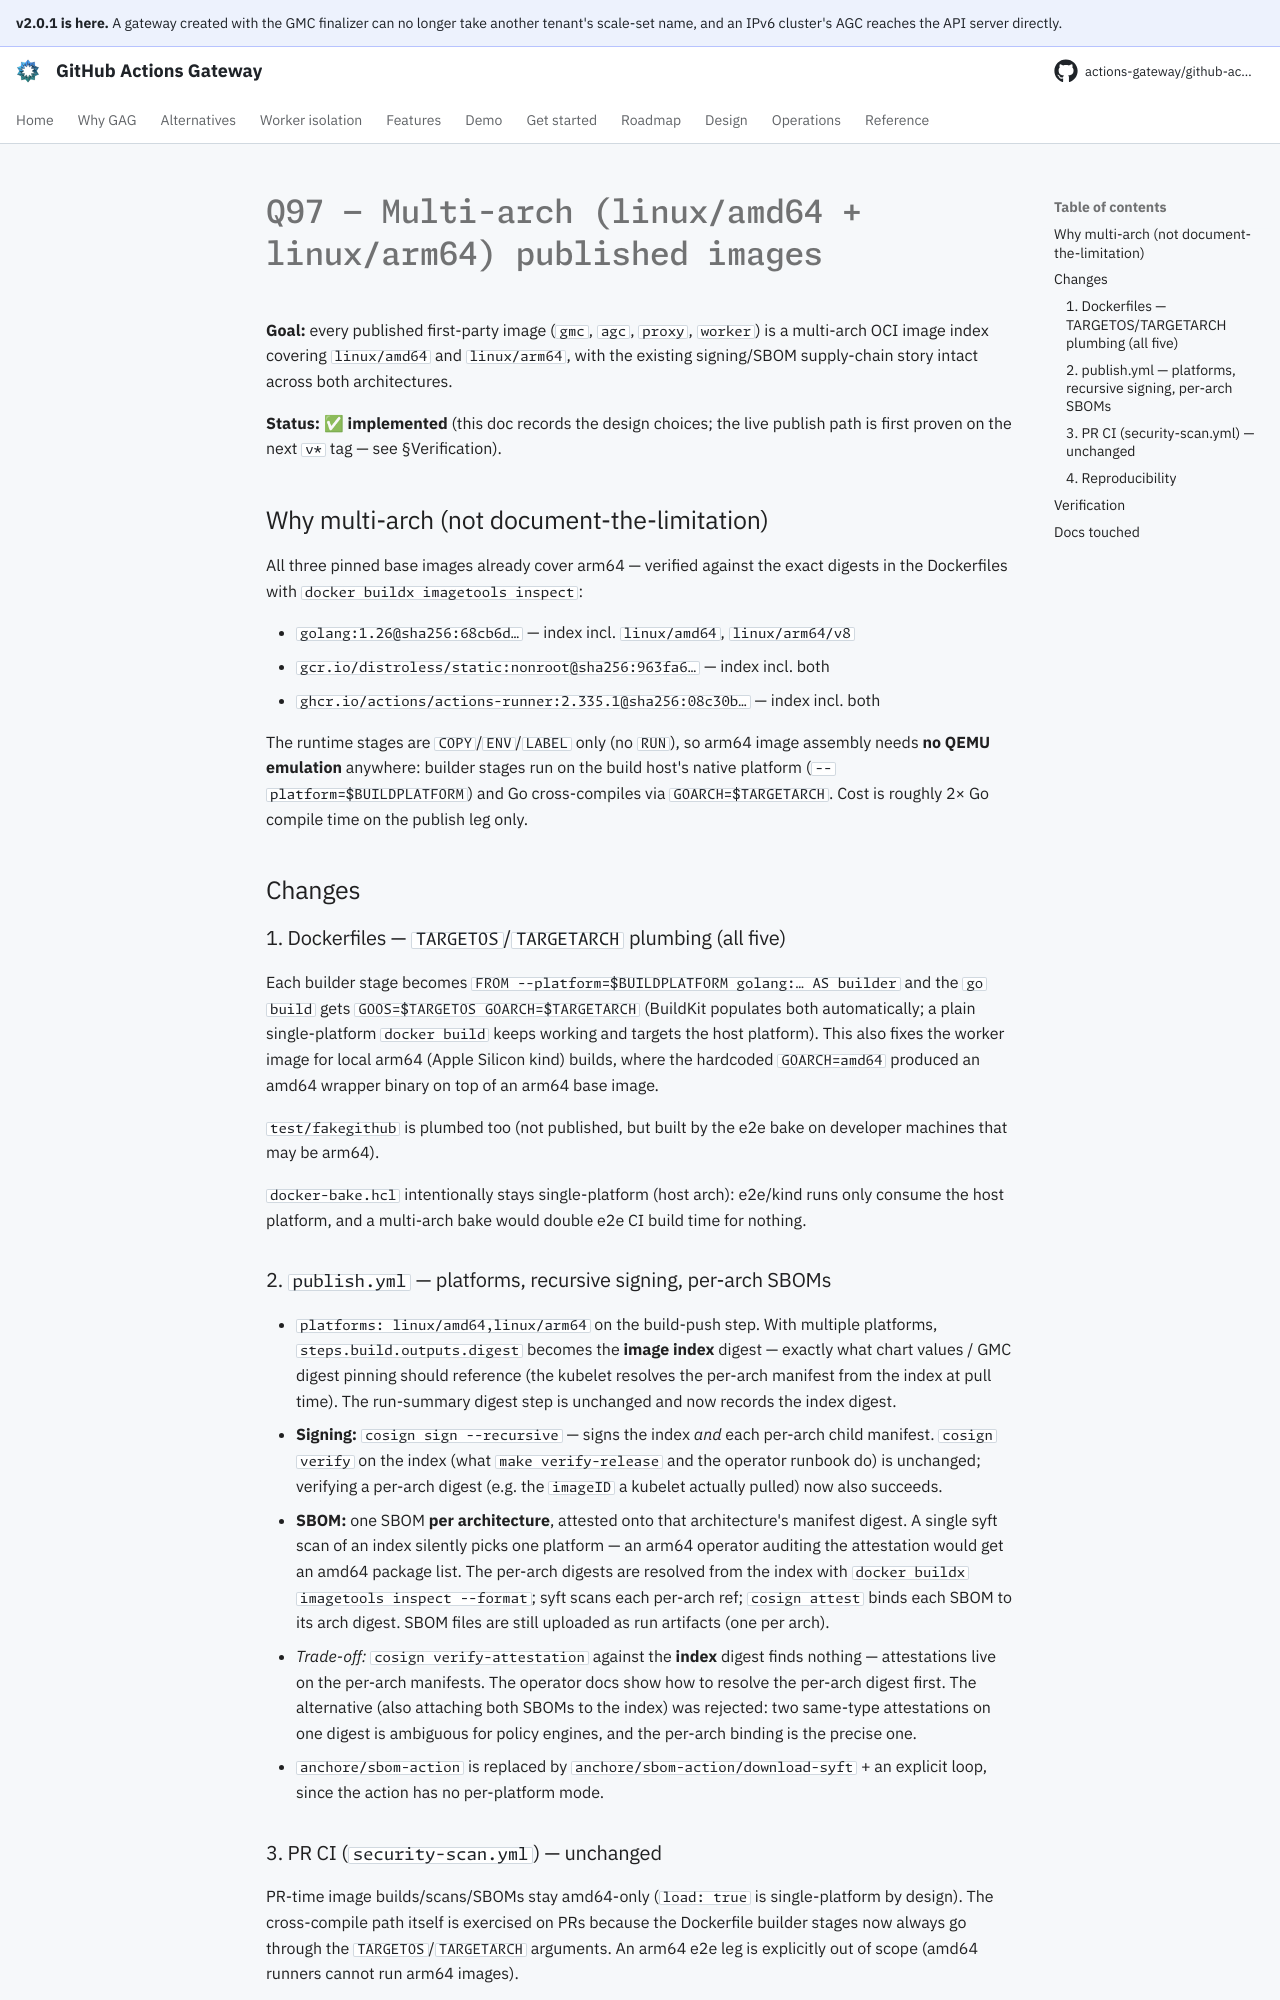

repository: actions-gateway/github-actions-gateway · page: dev/plan/archive/q97-multiarch-images/index.html · generator: mkdocs

# Q97 — Multi-arch (linux/amd64 + linux/arm64) published images

**Goal:** every published first-party image (`gmc`, `agc`, `proxy`, `worker`) is a multi-arch OCI image index covering `linux/amd64` and `linux/arm64`, with the existing signing/SBOM supply-chain story intact across both architectures.

**Status: ✅ implemented** (this doc records the design choices; the live publish path is first proven on the next `v*` tag — see §Verification).

## Why multi-arch (not document-the-limitation)

All three pinned base images already cover arm64 — verified against the exact digests in the Dockerfiles with `docker buildx imagetools inspect`:

- `golang:1.26@sha256:68cb6d…` — index incl.
  `linux/amd64`, `linux/arm64/v8`
- `gcr.io/distroless/static:nonroot@sha256:963fa6…` — index incl. both
- `ghcr.io/actions/actions-runner:2.335.1@sha256:08c30b…` — index incl. both

The runtime stages are `COPY`/`ENV`/`LABEL` only (no `RUN`), so arm64 image assembly needs **no QEMU emulation** anywhere: builder stages run on the build host's native platform (`--platform=$BUILDPLATFORM`) and Go cross-compiles via `GOARCH=$TARGETARCH`.
Cost is roughly 2× Go compile time on the publish leg only.

## Changes

### 1. Dockerfiles — `TARGETOS`/`TARGETARCH` plumbing (all five)

Each builder stage becomes `FROM --platform=$BUILDPLATFORM golang:… AS builder` and the `go build` gets `GOOS=$TARGETOS GOARCH=$TARGETARCH` (BuildKit populates both automatically; a plain single-platform `docker build` keeps working and targets the host platform).
This also fixes the worker image for local arm64 (Apple Silicon kind) builds, where the hardcoded `GOARCH=amd64` produced an amd64 wrapper binary on top of an arm64 base image.

`test/fakegithub` is plumbed too (not published, but built by the e2e bake on developer machines that may be arm64).

`docker-bake.hcl` intentionally stays single-platform (host arch): e2e/kind runs only consume the host platform, and a multi-arch bake would double e2e CI build time for nothing.

### 2. `publish.yml` — platforms, recursive signing, per-arch SBOMs

- `platforms: linux/amd64,linux/arm64` on the build-push step.
  With multiple platforms, `steps.build.outputs.digest` becomes the **image index** digest — exactly what chart values / GMC digest pinning should reference (the kubelet resolves the per-arch manifest from the index at pull time).
  The run-summary digest step is unchanged and now records the index digest.
- **Signing:** `cosign sign --recursive` — signs the index *and* each per-arch child manifest.
  `cosign verify` on the index (what `make verify-release` and the operator runbook do) is unchanged; verifying a per-arch digest (e.g. the `imageID` a kubelet actually pulled) now also succeeds.
- **SBOM:** one SBOM **per architecture**, attested onto that architecture's manifest digest.
  A single syft scan of an index silently picks one platform — an arm64 operator auditing the attestation would get an amd64 package list.
  The per-arch digests are resolved from the index with `docker buildx imagetools inspect --format`; syft scans each per-arch ref; `cosign attest` binds each SBOM to its arch digest.
  SBOM files are still uploaded as run artifacts (one per arch).
  - *Trade-off:* `cosign verify-attestation` against the **index** digest finds nothing — attestations live on the per-arch manifests.
    The operator docs show how to resolve the per-arch digest first.
    The alternative (also attaching both SBOMs to the index) was rejected: two same-type attestations on one digest is ambiguous for policy engines, and the per-arch binding is the precise one.
  - `anchore/sbom-action` is replaced by `anchore/sbom-action/download-syft` + an explicit loop, since the action has no per-platform mode.
